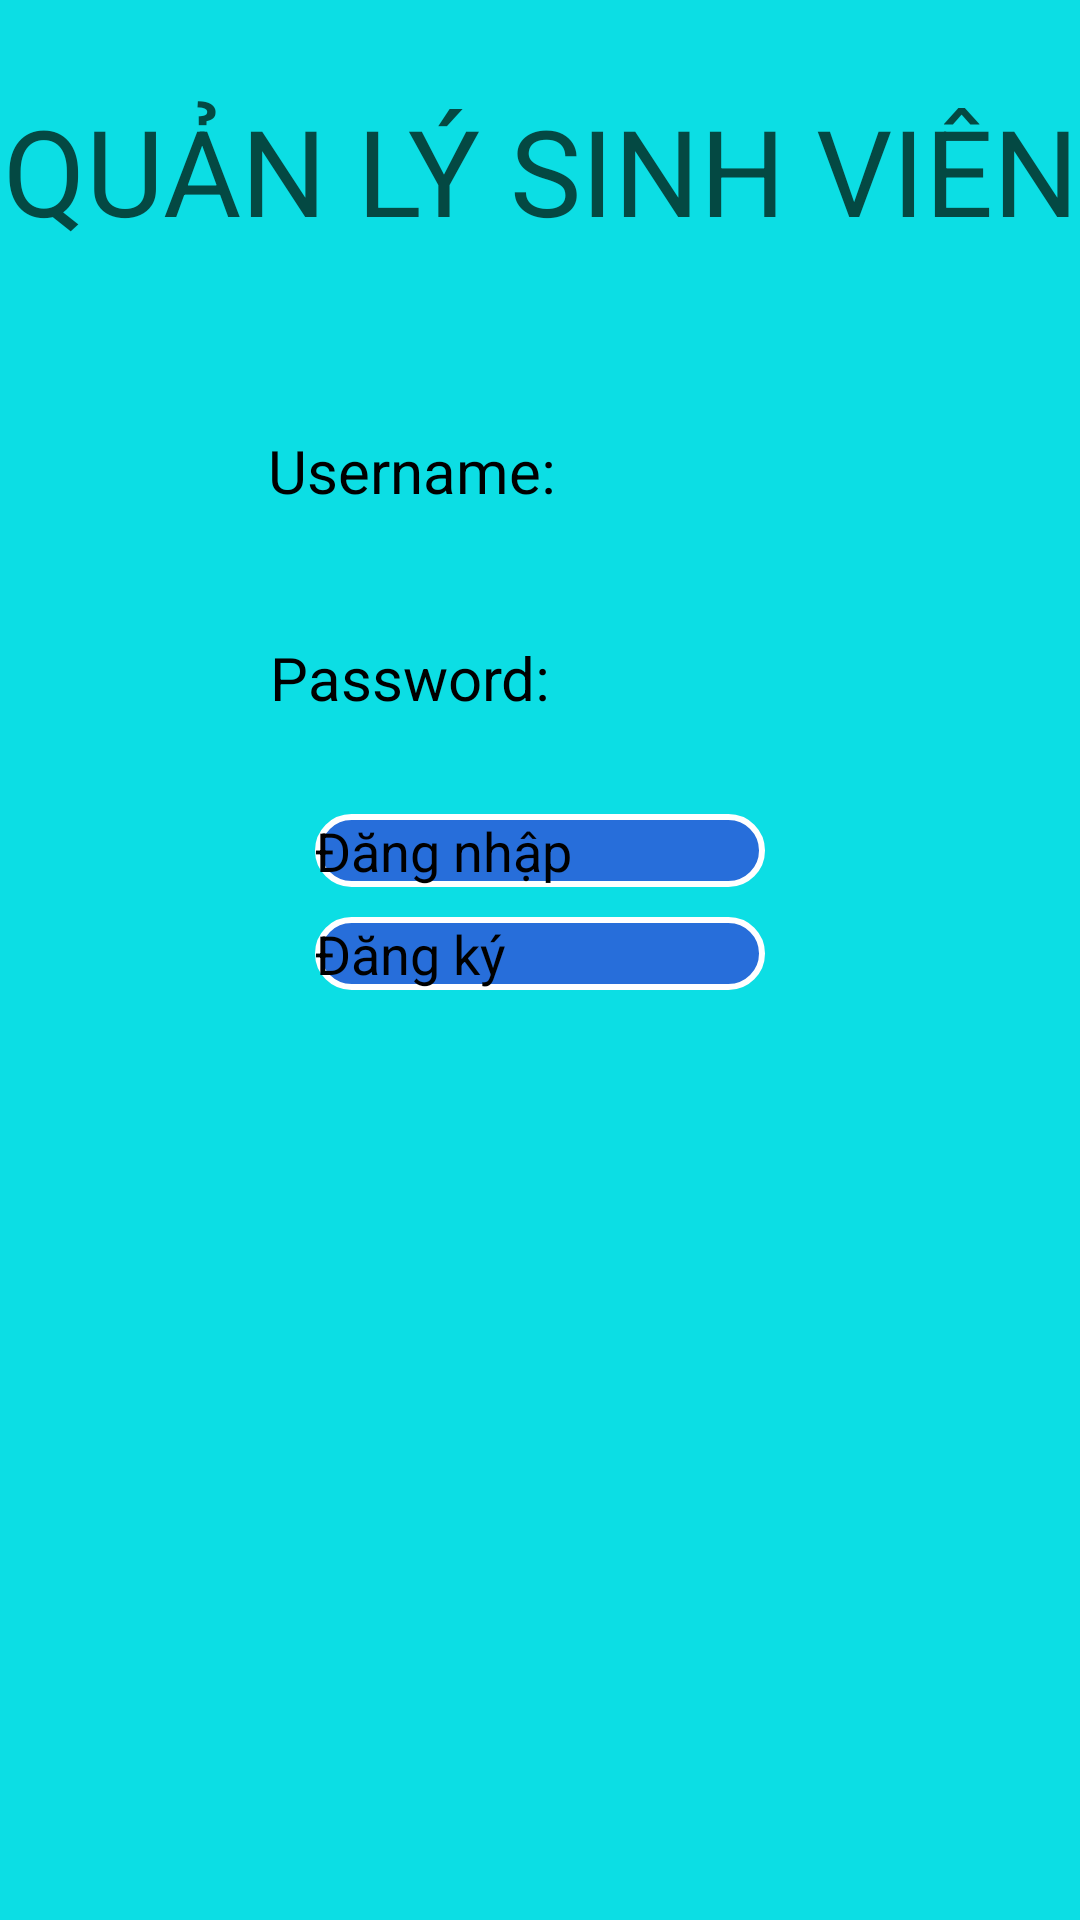

Here is an Android app screen rendered from its layout file. Give the layout XML and the strings, colors and styles it references.
<!-- AndroidManifest.xml: application theme Theme.QLSinhVien -->
<!-- res/layout/activity_login.xml -->
<?xml version="1.0" encoding="utf-8"?>
<LinearLayout xmlns:android="http://schemas.android.com/apk/res/android"
    xmlns:app="http://schemas.android.com/apk/res-auto"
    android:layout_width="match_parent"
    android:layout_height="match_parent"
    xmlns:tools="http://schemas.android.com/tools"
    android:background="#0CDEE4"
    android:orientation="vertical">

    <ImageView
        android:id="@+id/imageView4"
        android:layout_width="match_parent"
        android:layout_height="wrap_content"
        android:layout_marginTop="30dp"
        app:srcCompat="@drawable/icon3" />

    <LinearLayout
        android:layout_width="match_parent"
        android:layout_height="wrap_content"
        android:orientation="horizontal">

        <TextView
            android:id="@+id/textView"
            android:layout_width="wrap_content"
            android:layout_height="wrap_content"
            android:layout_weight="1"
            android:text="QUẢN LÝ SINH VIÊN"
            android:textAlignment="center"
            android:textAllCaps="false"
            android:textColor="#044943"
            android:textIsSelectable="false"
            android:textSize="40dp" />
    </LinearLayout>

    <LinearLayout
        android:layout_width="match_parent"
        android:layout_height="wrap_content"
        android:layout_marginTop="50dp"
        android:orientation="horizontal">

        <ImageView
            android:id="@+id/imageView8"
            android:layout_width="27dp"
            android:layout_height="69dp"
            android:layout_weight="1"
            app:srcCompat="@drawable/icon5" />

        <TextView
            android:id="@+id/txtusername"
            android:layout_width="wrap_content"
            android:layout_height="36dp"
            android:layout_marginLeft="10dp"
            android:layout_marginTop="10dp"
            android:layout_marginRight="10dp"
            android:layout_weight="1"
            android:text="Username:"
            android:textColor="@color/black"
            android:textSize="20dp" />

        <EditText
            android:id="@+id/edtemail"
            android:layout_width="wrap_content"
            android:layout_height="wrap_content"
            android:layout_marginTop="8dp"
            android:layout_weight="1"
            android:ems="10"
            android:inputType="textEmailAddress" />
    </LinearLayout>

    <LinearLayout
        android:layout_width="match_parent"
        android:layout_height="wrap_content"
        android:orientation="horizontal">

        <ImageView
            android:id="@+id/imageView6"
            android:layout_width="27dp"
            android:layout_height="69dp"
            android:layout_weight="1"
            app:srcCompat="@drawable/icon4" />

        <TextView
            android:id="@+id/txtpassword"
            android:layout_width="wrap_content"
            android:layout_height="36dp"
            android:layout_marginLeft="10dp"
            android:layout_marginTop="10dp"
            android:layout_marginRight="10dp"
            android:layout_weight="1"
            android:text="Password:"
            android:textColor="@color/black"
            android:textSize="20dp" />

        <EditText
            android:id="@+id/edtpassword"
            android:layout_width="wrap_content"
            android:layout_height="wrap_content"
            android:layout_weight="1"
            android:ems="10"
            android:inputType="textPassword" />
    </LinearLayout>
    <Button
        android:id="@+id/btndangnhap"
        android:layout_width="150dp"
        android:layout_height="wrap_content"
        android:layout_gravity="center"
        android:background="@drawable/custom_button"
        android:text="Đăng nhập"
        android:textSize="18dp" />
    <Button
        android:id="@+id/btnregister"
        android:layout_width="150dp"
        android:layout_height="wrap_content"
        android:layout_gravity="center"
        android:layout_marginTop="10dp"
        android:background="@drawable/custom_button"
        android:text="Đăng ký"
        android:textSize="18dp" />

</LinearLayout>
<!-- resources referenced by this layout -->
<resources>
  <!-- drawable custom_button (drawable) -->
  <?xml version="1.0" encoding="utf-8"?>
  <shape xmlns:android="http://schemas.android.com/apk/res/android">
  
      <solid android:color="#276EDA"/>
      <corners android:radius="30dp"/>
      <stroke android:width="2dp"
          android:color="@android:color/white"/>
  </shape>
  <!-- drawable icon3: png bitmap (drawable, 36273 bytes) -->
  <!-- drawable icon4: png bitmap (drawable, 368718 bytes) -->
  <!-- drawable icon5: png bitmap (drawable, 227268 bytes) -->
  <!-- not gathered from this repository: default colours our renderer supplied (Android Studio template values) -->
  <color name="black">#FF000000</color>
</resources>
